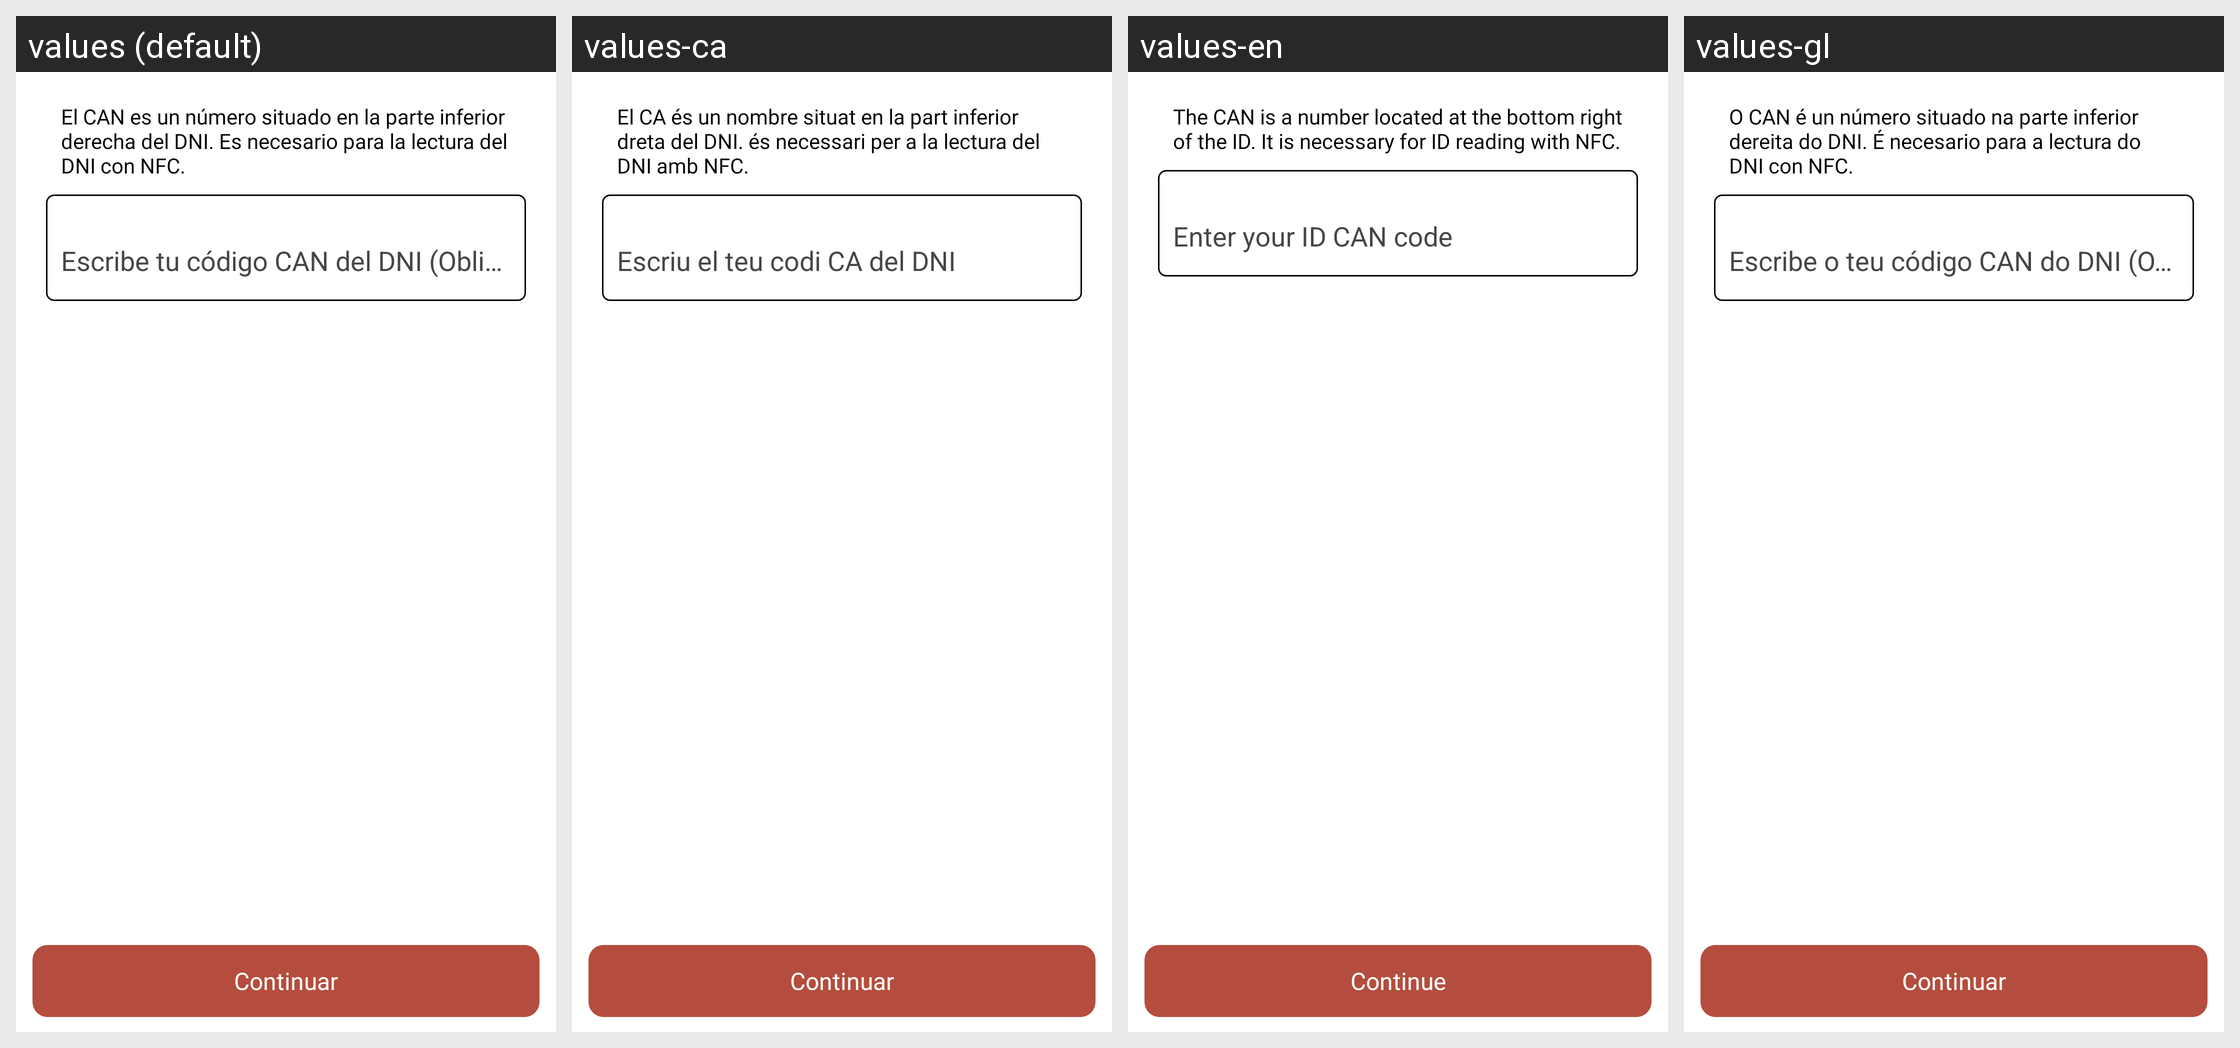

For this localized Android screen grid, give each drawn string resource with its value in every locale shown.
Android screen res/layout/fragment_signdnie_step1.xml rendered under 4 locales, left to right: values (default), values-ca, values-en, values-gl. Device: Nexus 5 (rendered at 1080×1920; each locale shown at half size, 540×960, under a caption strip naming it); theme Theme.AppCompat.NoActionBar.
Other locales in the repository, not shown: values-ast, values-eu, values-fr, values-ga, values-va.
Strings drawn on this screen, with the default value and each locale's value (text and hints the layout hard-codes, and strings that could not be matched under every locale, appear in the picture but are not listed):

enter_can_dni_desc
  values: El CAN es un número situado en la parte inferior derecha del DNI. Es necesario para la lectura del DNI con NFC.
  values-ca: El CA és un nombre situat en la part inferior dreta del DNI. és necessari per a la lectura del DNI amb NFC.
  values-en: The CAN is a number located at the bottom right of the ID. It is necessary for ID reading with NFC.
  values-gl: O CAN é un número situado na parte inferior dereita do DNI. É necesario para a lectura do DNI con NFC.

enter_can_dni_hint
  values: Escribe tu código CAN del DNI (Obligatorio)
  values-ca: Escriu el teu codi CA del DNI
  values-en: Enter your ID CAN code
  values-gl: Escribe o teu código CAN do DNI (Obrigatorio)

drag_on
  values: Continuar
  values-ca: Continuar
  values-en: Continue
  values-gl: Continuar
